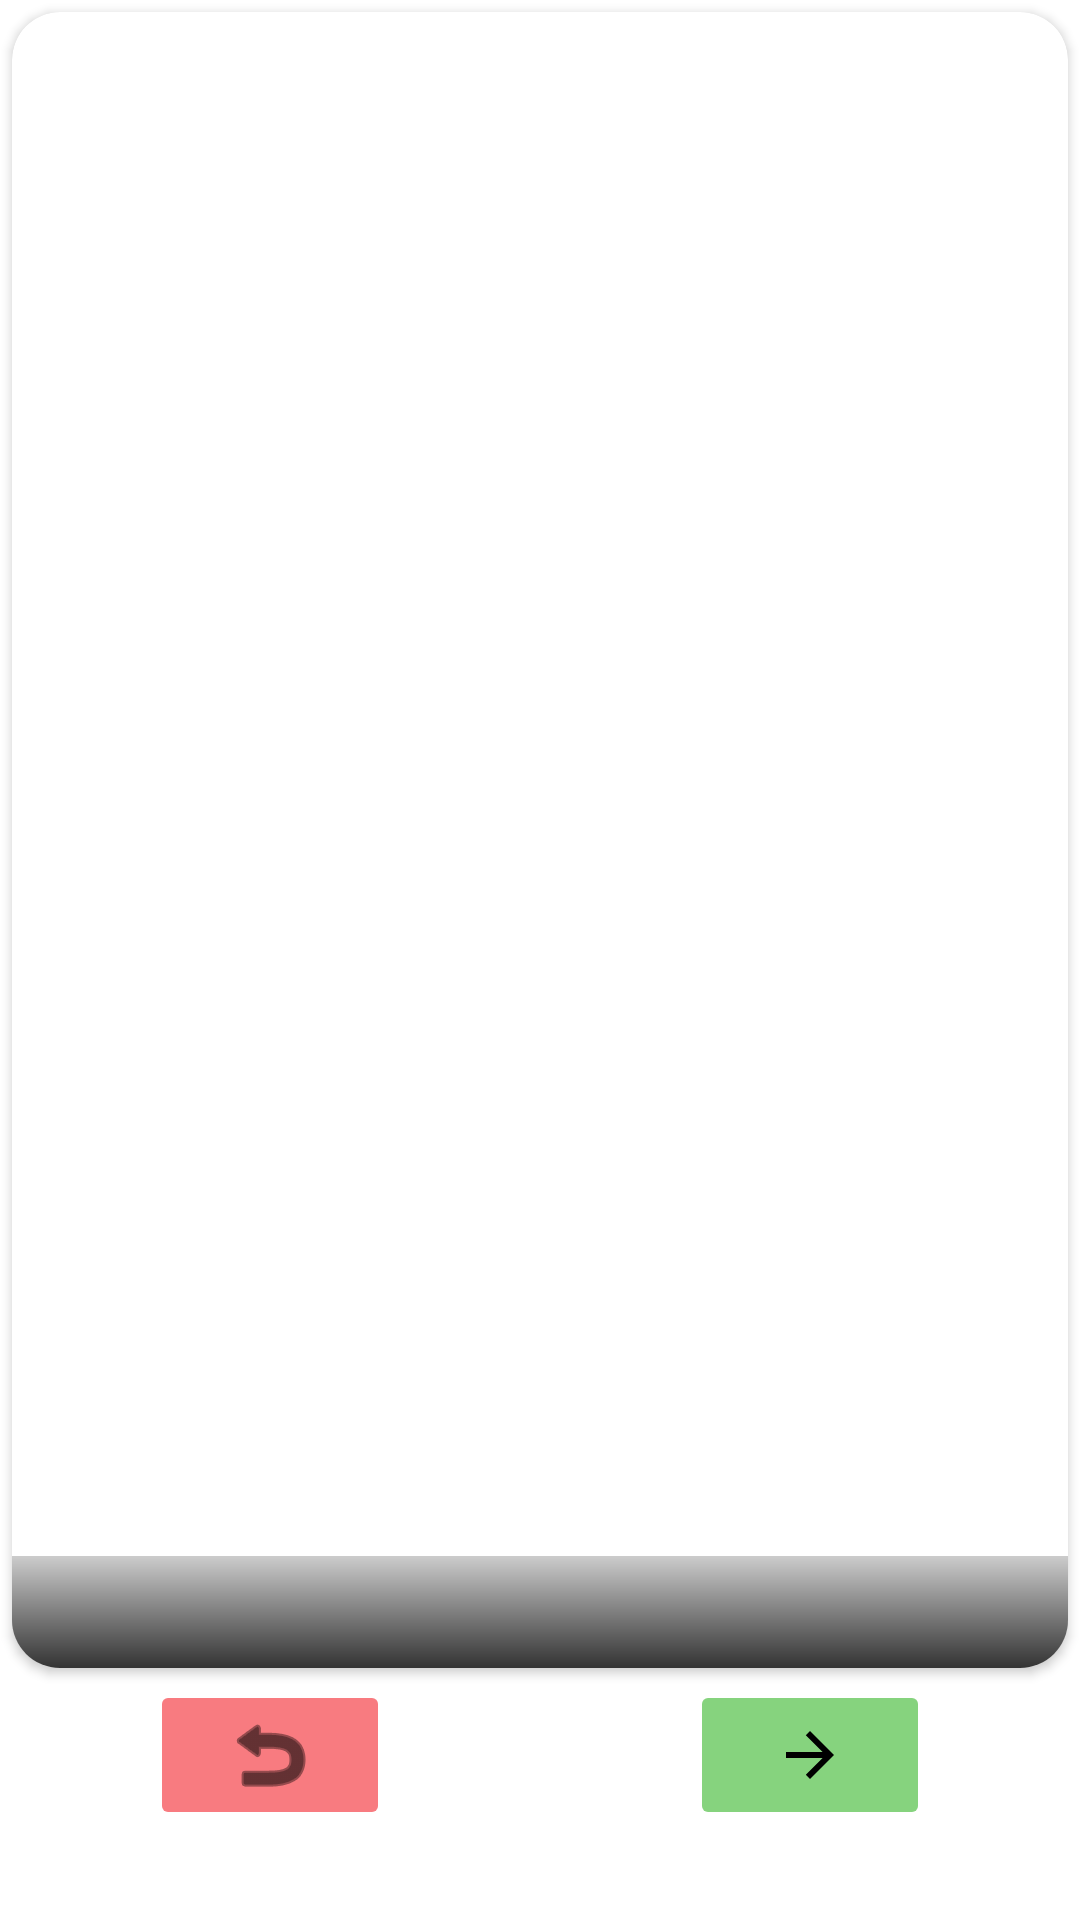

The Android layout XML behind this screen, and the referenced resources:
<!-- AndroidManifest.xml: application theme Theme.KozlovDVTest -->
<!-- res/layout/fragment_last_post.xml -->
<?xml version="1.0" encoding="utf-8"?>
<FrameLayout xmlns:android="http://schemas.android.com/apk/res/android"
    xmlns:tools="http://schemas.android.com/tools"
    android:layout_width="match_parent"
    android:layout_height="match_parent"
    xmlns:app="http://schemas.android.com/apk/res-auto"
    tools:context=".fragment.PostFragment">

    <androidx.constraintlayout.widget.ConstraintLayout
        android:layout_width="match_parent"
        android:layout_height="match_parent">

        <androidx.cardview.widget.CardView
            android:layout_width="0dp"
            android:layout_height="0dp"
            android:layout_margin="4dp"
            app:cardCornerRadius="16dp"
            app:layout_constraintBottom_toTopOf="@id/btn_next_post"
            app:layout_constraintLeft_toLeftOf="parent"
            app:layout_constraintRight_toRightOf="parent"
            app:layout_constraintTop_toTopOf="parent">

            <androidx.appcompat.widget.AppCompatImageView
                android:id="@+id/main_image_view"
                android:layout_width="match_parent"
                android:layout_height="match_parent"
                app:layout_constraintBottom_toTopOf="@id/btn_next_post"
                app:layout_constraintLeft_toLeftOf="parent"
                app:layout_constraintRight_toRightOf="parent"
                app:layout_constraintTop_toBottomOf="@id/navigation_menu"
                tools:srcCompat="@android:drawable/btn_star_big_on" />

            <ProgressBar
                android:id="@+id/progress_circular"
                android:layout_width="wrap_content"
                android:layout_height="wrap_content"
                android:layout_gravity="center"
                android:indeterminateTint="@color/black"
                android:visibility="gone"
                tools:visibility="visible" />

            <androidx.appcompat.widget.AppCompatTextView
                android:id="@+id/txt_error"
                android:layout_width="wrap_content"
                android:layout_height="wrap_content"
                android:layout_gravity="center"
                android:paddingStart="20dp"
                android:paddingTop="4dp"
                android:paddingEnd="20dp"
                android:paddingBottom="4dp"
                android:text="@string/error_text"
                android:textColor="@color/red"
                android:textSize="22sp"
                android:visibility="gone"
                app:layout_constraintBottom_toBottomOf="@id/main_image_view"
                app:layout_constraintLeft_toLeftOf="@id/main_image_view"
                app:layout_constraintRight_toRightOf="@id/main_image_view"
                app:layout_constraintTop_toBottomOf="@id/main_image_view"
                tools:visibility="visible" />

            <androidx.appcompat.widget.AppCompatTextView
                android:id="@+id/txt_on_image"
                android:layout_width="match_parent"
                android:layout_height="wrap_content"
                android:layout_gravity="bottom"
                android:background="@drawable/background_text_gradient"
                android:ellipsize="end"
                android:gravity="center"
                android:maxLines="2"
                android:paddingStart="20dp"
                android:paddingTop="4dp"
                android:paddingEnd="20dp"
                android:paddingBottom="4dp"
                android:textColor="@color/white"
                android:textSize="22sp"
                app:layout_constraintBottom_toBottomOf="@id/main_image_view"
                app:layout_constraintLeft_toLeftOf="@id/main_image_view"
                app:layout_constraintRight_toRightOf="@id/main_image_view"
                app:layout_constraintTop_toBottomOf="@id/main_image_view"
                tools:text="@tools:sample/lorem/random" />

        </androidx.cardview.widget.CardView>

        <androidx.appcompat.widget.AppCompatImageButton
            android:id="@+id/btn_next_post"
            android:layout_width="80dp"
            android:layout_height="50dp"
            android:layout_marginBottom="30dp"
            android:backgroundTint="@color/green"
            android:rotation="180"
            app:layout_constraintBottom_toBottomOf="parent"
            app:layout_constraintEnd_toEndOf="parent"
            app:layout_constraintStart_toEndOf="@id/txt_page"
            app:srcCompat="?attr/actionModeCloseDrawable"
            android:tint="@color/black" />

        <androidx.appcompat.widget.AppCompatImageButton
            android:id="@+id/btn_previous_post"
            android:layout_width="80dp"
            android:layout_height="50dp"
            android:layout_marginBottom="30dp"
            android:backgroundTint="@color/red_250"
            app:layout_constraintBottom_toBottomOf="parent"
            app:layout_constraintEnd_toStartOf="@id/txt_page"
            app:layout_constraintStart_toStartOf="parent"
            app:srcCompat="@android:drawable/ic_menu_revert"
            android:tint="@color/black" />

        <androidx.appcompat.widget.AppCompatTextView
            android:id="@+id/txt_page"
            android:layout_width="wrap_content"
            android:layout_height="wrap_content"
            app:layout_constraintStart_toEndOf="@id/btn_previous_post"
            app:layout_constraintEnd_toStartOf="@id/btn_next_post"
            app:layout_constraintBottom_toBottomOf="@id/btn_next_post"
            app:layout_constraintTop_toTopOf="@id/btn_next_post"
            android:textSize="18sp"
            android:textColor="@color/black" />

    </androidx.constraintlayout.widget.ConstraintLayout>
</FrameLayout>
<!-- resources referenced by this layout -->
<resources>
  <color name="black">#FF000000</color>
  <color name="green">#86D37E</color>
  <color name="red">#A50505</color>
  <color name="red_250">#F87B80</color>
  <color name="white">#FFFFFFFF</color>
  <!-- drawable background_text_gradient (drawable) -->
  <?xml version="1.0" encoding="utf-8"?>
  <shape xmlns:android="http://schemas.android.com/apk/res/android">
      <gradient
          android:angle="270"
          android:centerColor="#80000000"
          android:endColor="#CC000000"
          android:startColor="#33000000" />
  </shape>
  <string name="error_text">Ошибка загрузки</string>
  <style name="Theme.KozlovDVTest" parent="Theme.MaterialComponents.DayNight.DarkActionBar">
          
          <item name="colorPrimary">@color/purple_500</item>
          <item name="colorPrimaryVariant">@color/purple_700</item>
          <item name="colorOnPrimary">@color/white</item>
          
          <item name="colorSecondary">@color/teal_200</item>
          <item name="colorSecondaryVariant">@color/teal_700</item>
          <item name="colorOnSecondary">@color/black</item>
          
          <item name="android:statusBarColor" tools:targetApi="l">?attr/colorPrimaryVariant</item>
          
      </style>
  <color name="purple_500">#FF6200EE</color>
  <color name="purple_700">#FF3700B3</color>
  <color name="teal_200">#FF03DAC5</color>
  <color name="teal_700">#FF018786</color>
</resources>
